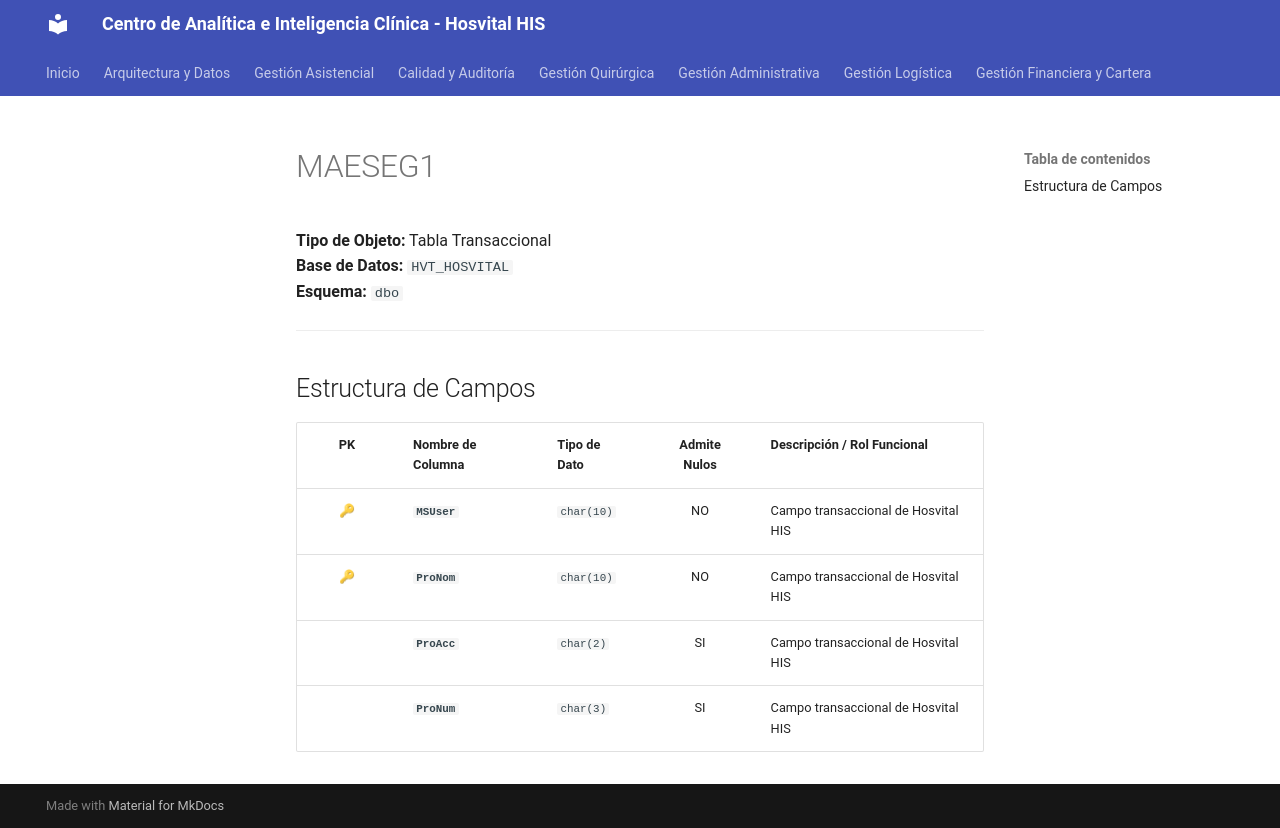

repository: SoporteSaludtech/superset-docs · page: diccionario-general/MAESEG1/index.html · generator: mkdocs

# MAESEG1

**Tipo de Objeto:** Tabla Transaccional  
**Base de Datos:** `HVT_HOSVITAL`  
**Esquema:** `dbo`

---

## Estructura de Campos

| PK | Nombre de Columna | Tipo de Dato | Admite Nulos | Descripción / Rol Funcional |
| :-: | :--- | :--- | :-: | :--- |
| 🔑 | **`MSUser`** | `char(10)` | NO | Campo transaccional de Hosvital HIS |
| 🔑 | **`ProNom`** | `char(10)` | NO | Campo transaccional de Hosvital HIS |
|  | **`ProAcc`** | `char(2)` | SI | Campo transaccional de Hosvital HIS |
|  | **`ProNum`** | `char(3)` | SI | Campo transaccional de Hosvital HIS |
